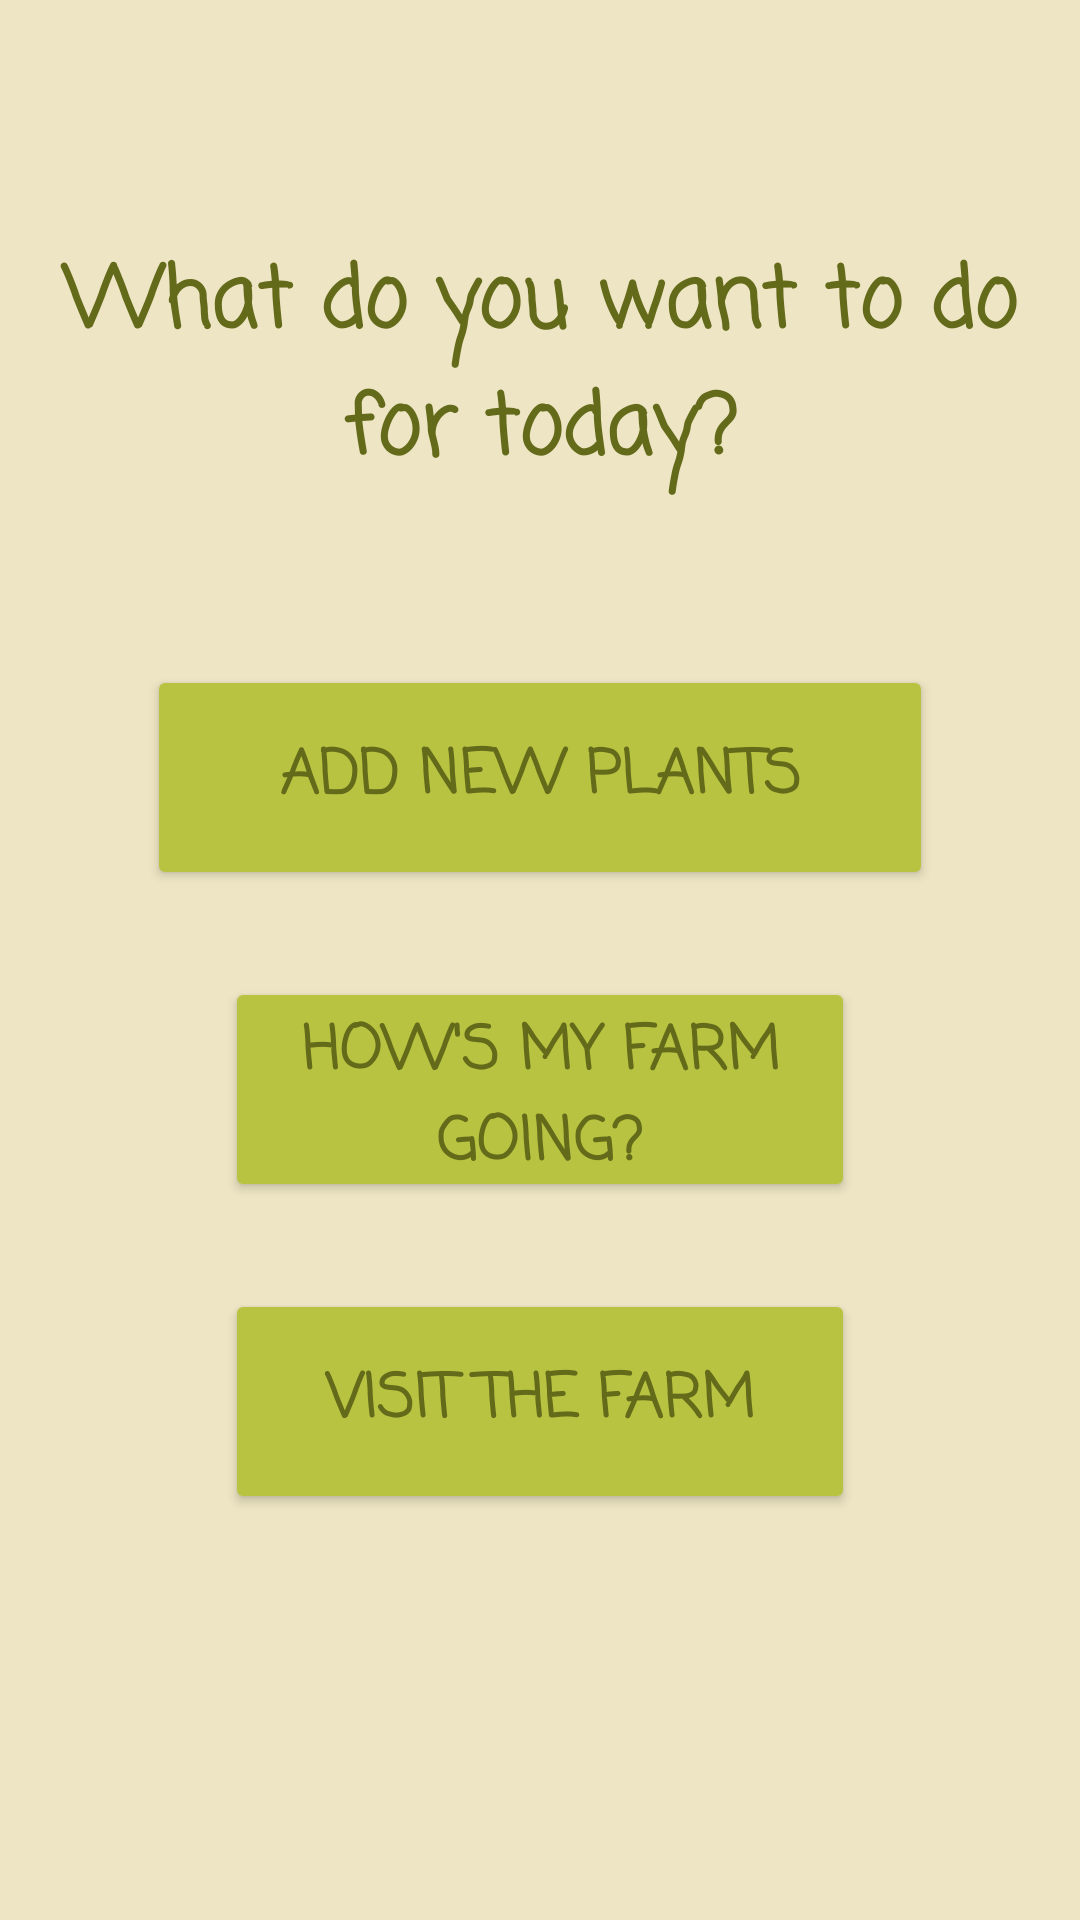

The Android layout XML behind this screen, and the referenced resources:
<!-- AndroidManifest.xml: application theme Theme.FarmConnection -->
<!-- res/layout/activity_dashboard.xml -->
<?xml version="1.0" encoding="utf-8"?>
<androidx.constraintlayout.widget.ConstraintLayout xmlns:android="http://schemas.android.com/apk/res/android"
    xmlns:app="http://schemas.android.com/apk/res-auto"
    xmlns:tools="http://schemas.android.com/tools"
    android:layout_width="match_parent"
    android:layout_height="match_parent"
    android:background="#EDE5C3"
    android:layout_gravity="center"
    tools:context=".mainactivities.Dashboard">

    <TextView
        android:id="@+id/text_whattodo"
        android:layout_width="336dp"
        android:layout_height="112dp"
        android:layout_marginStart="39dp"
        android:layout_marginTop="98dp"
        android:layout_marginEnd="39dp"
        android:layout_marginBottom="43dp"
        android:backgroundTint="#FFFFFF"
        android:fontFamily="casual"
        android:gravity="center"
        android:text="@string/whattodo"
        android:textColor="#636A1A"
        android:textSize="28sp"
        android:textStyle="bold"
        app:layout_constraintBottom_toTopOf="@+id/button_add"
        app:layout_constraintEnd_toEndOf="parent"
        app:layout_constraintStart_toStartOf="parent"
        app:layout_constraintTop_toTopOf="parent" />

    <Button
        android:id="@+id/button_visit"
        android:layout_width="0dp"
        android:layout_height="75dp"
        android:layout_marginStart="75dp"
        android:layout_marginEnd="75dp"
        android:layout_marginBottom="167dp"
        android:backgroundTint="#B7C341"
        android:fontFamily="casual"
        android:gravity="center"
        android:text="@string/visit"
        android:textColor="#636A1A"
        android:textSize="20sp"
        android:textStyle="bold"
        app:layout_constraintBottom_toBottomOf="parent"
        app:layout_constraintEnd_toEndOf="parent"
        app:layout_constraintStart_toStartOf="parent"
        app:layout_constraintTop_toBottomOf="@+id/button_status" />

    <Button
        android:id="@+id/button_add"
        android:layout_width="262dp"
        android:layout_height="75dp"
        android:layout_marginStart="75dp"
        android:layout_marginEnd="75dp"
        android:layout_marginBottom="29dp"
        android:backgroundTint="#B7C341"
        android:fontFamily="casual"
        android:gravity="center"
        android:text="@string/newplants"
        android:textColor="#636A1A"
        android:textSize="20sp"
        android:textStyle="bold"
        app:layout_constraintBottom_toTopOf="@+id/button_status"
        app:layout_constraintEnd_toEndOf="parent"
        app:layout_constraintStart_toStartOf="parent"
        app:layout_constraintTop_toBottomOf="@+id/text_whattodo" />

    <Button
        android:id="@+id/button_status"
        android:layout_width="0dp"
        android:layout_height="75dp"
        android:layout_marginStart="75dp"
        android:layout_marginEnd="75dp"
        android:layout_marginBottom="29dp"
        android:backgroundTint="#B7C341"
        android:fontFamily="casual"
        android:gravity="center"
        android:text="@string/status"
        android:textColor="#636A1A"
        android:textSize="20sp"
        android:textStyle="bold"
        app:layout_constraintBottom_toTopOf="@+id/button_visit"
        app:layout_constraintEnd_toEndOf="parent"
        app:layout_constraintStart_toStartOf="parent"
        app:layout_constraintTop_toBottomOf="@+id/button_add" />

</androidx.constraintlayout.widget.ConstraintLayout>
<!-- resources referenced by this layout -->
<resources>
  <string name="newplants">Add new plants</string>
  <string name="status">How\'s my farm going?</string>
  <string name="visit">Visit the farm</string>
  <string name="whattodo">What do you want to do for today?</string>
  <style name="Theme.FarmConnection" parent="Theme.AppCompat.Light.DarkActionBar">
          
          <item name="colorPrimary">@color/purple_500</item>
          <item name="colorPrimaryVariant">@color/purple_700</item>
          <item name="colorOnPrimary">@color/white</item>
          
          <item name="colorSecondary">@color/teal_200</item>
          <item name="colorSecondaryVariant">@color/teal_700</item>
          <item name="colorOnSecondary">@color/black</item>
          
          <item name="android:statusBarColor" tools:targetApi="l">?attr/colorPrimaryVariant</item>
          
      </style>
  <color name="purple_500">#FF6200EE</color>
  <color name="purple_700">#FF3700B3</color>
  <color name="white">#FFFFFFFF</color>
  <color name="teal_200">#FF03DAC5</color>
  <color name="teal_700">#FF018786</color>
  <color name="black">#FF000000</color>
</resources>
